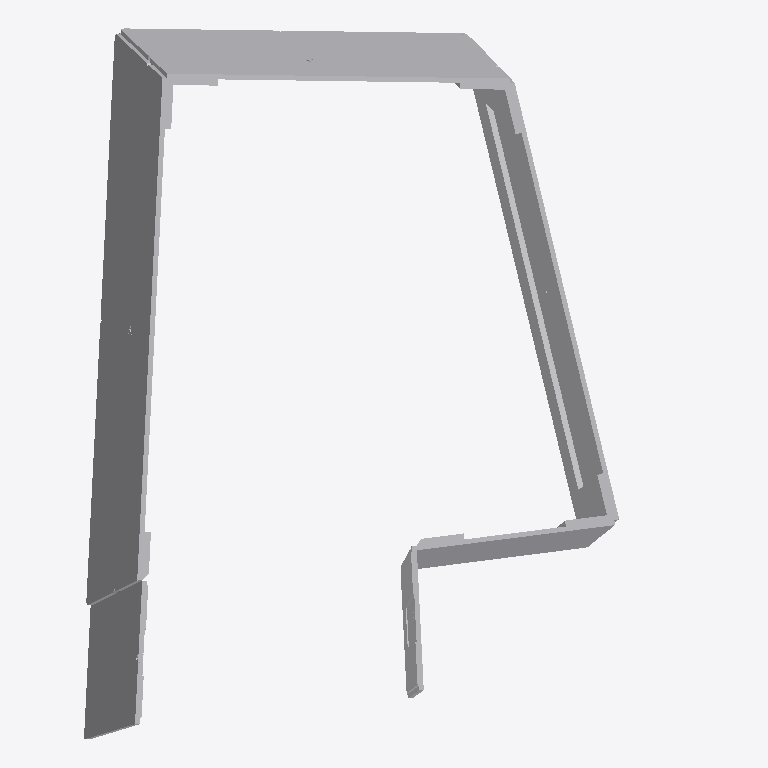
Plan cut of the same IFC building model at storey 'Default Building Storey' (level 0.00 m, cut at 1.40 m), seen from above with north up, elements coloured by IFC class (only those large enough to see are counted): 37 other elements (light grey). Cut surfaces are drawn darker.
Extent 5.5 m × 6.6 m × 5.1 m (x, y, z). Storeys (1): Default Building Storey at 0.00 m. Elements (87): 87 IfcBuildingElementProxy.

HEADER;
FILE_DESCRIPTION(('ViewDefinition [CoordinationView_V2.0]'),'2;1');
FILE_NAME('X:\\Desktop\\B-08.ifc','2022-08-22T12:12:32',(''),('',''),'','TopSolid 7.15.400.205','');
FILE_SCHEMA(('IFC4'));
ENDSEC;
DATA;
#1=IFCPROJECT('2LUZMe1cb1YuJ1UNUh188M',#2,'PAVILLON',$,$,$,$,(#4),#27);
#28=IFCSITE('3nyi1rmA5F5QfVUmoRynli',#2,'Default Site',$,$,#29,$,$,.ELEMENT.,$,$,$,$,$);
#32=IFCBUILDING('0DERuhE_j8vPtttyvqoAas',#2,'Default Building',$,$,#33,$,$,.ELEMENT.,$,$,$);
#39=IFCBUILDINGSTOREY('3PKeRSzib3BB09Q6ZOt5eO',#2,'Default Building Storey',$,$,#40,$,$,.ELEMENT.,$);
#18772=IFCBUILDINGELEMENTPROXY('0ajW8v6X15PPjcM8aXoGs2',#2,'MULTI PANNEAU - M1 - A1','PAN - M1 - A1',$,#18773,#18778,$,$);
#20033=IFCBUILDINGELEMENTPROXY('3ddLVLEfr3aRydhCp01rfy',#2,'MULTI PANNEAU - M1 - A2','PAN - M1 - A2',$,#20034,#20039,$,$);
#22545=IFCBUILDINGELEMENTPROXY('1$15jxNB91LvR2vio71ZcA',#2,'MULTI PANNEAU - M1 - B2','PAN - M1 - B2',$,#22546,#22551,$,$);
#955=IFCBUILDINGELEMENTPROXY('1LJNvI1iL0vRnJvJ4$lNyR',#2,'POUTRE = C3 - P1','',$,#956,#961,$,$);
#21289=IFCBUILDINGELEMENTPROXY('3vD49SIuT1VxMvcnDUc8NG',#2,'MULTI PANNEAU - M1 - B1','PAN - M1 - B1',$,#21290,#21295,$,$);
#33941=IFCBUILDINGELEMENTPROXY('2iY8Lwl2j9wgvlPgx73ziU',#2,'MULTI PANNEAU - M2 - A1','PAN - M2 - A1',$,#33942,#33947,$,$);
#35233=IFCBUILDINGELEMENTPROXY('2S3XjRs$1ADPqkzTztKJPZ',#2,'MULTI PANNEAU - M2 - A2','PAN - M2 - A2',$,#35234,#35239,$,$);
#51802=IFCBUILDINGELEMENTPROXY('32v7IYS4jDNR5KKWpVTyah',#2,'MULTI PANNEAU - M3 - B1','PAN - M3 - B1',$,#51803,#51808,$,$);
#37781=IFCBUILDINGELEMENTPROXY('1ENXJ_iVX2jglpiinRl1bq',#2,'MULTI PANNEAU - M2 - B2','PAN - M2 - B2',$,#37782,#37787,$,$);
#36525=IFCBUILDINGELEMENTPROXY('0NebairFL6AuvJGcEXskjg',#2,'MULTI PANNEAU - M2 - B1','PAN - M2 - B1',$,#36526,#36531,$,$);
#53094=IFCBUILDINGELEMENTPROXY('1f1x2IjP9BGQ02KdAoHuKM',#2,'MULTI PANNEAU - M3 - B2','PAN - M3 - B2',$,#53095,#53100,$,$);
#70964=IFCBUILDINGELEMENTPROXY('2BKvVJ3o5DqfdcNFWhUc_1',#2,'MULTI PANNEAU - M4.2 - B1','PAN - M4.2 - B1',$,#70965,#70970,$,$);
#1649=IFCBUILDINGELEMENTPROXY('1pw7Pw7avEtuHS42FddYpZ',#2,'POUTRE = C5 - P4','',$,#1650,#1655,$,$);
#49254=IFCBUILDINGELEMENTPROXY('2WEQFOX95A4AM5ExmDNKhX',#2,'MULTI PANNEAU - M3 - A1','PAN - M3 - A1',$,#49255,#49260,$,$);
#50546=IFCBUILDINGELEMENTPROXY('2t7_hNDxv8vBcmsm41yEHV',#2,'MULTI PANNEAU - M3 - A2','PAN - M3 - A2',$,#50547,#50552,$,$);
#4660=IFCBUILDINGELEMENTPROXY('2OgDKoh4z9uA9uaHkqs04j',#2,'MULTI PANNEAU - M5 - B1','PAN - M5 - B1',$,#4661,#4666,$,$);
#1459=IFCBUILDINGELEMENTPROXY('3wxJYPhVbBCuBQrWahQWMe',#2,'POUTRE = C5 - P2','',$,#1460,#1465,$,$);
#69708=IFCBUILDINGELEMENTPROXY('0N6s80fQzFffN_Mxn741Wq',#2,'MULTI PANNEAU - M4.2 - A1','PAN - M4.2 - A1',$,#69709,#69714,$,$);
#1364=IFCBUILDINGELEMENTPROXY('2$u6qviL5BEfTHSs3egasH',#2,'POUTRE = C5 - P1','',$,#1365,#1370,$,$);
#3400=IFCBUILDINGELEMENTPROXY('11PGw1kaH4TuAvgJuwfgzI',#2,'MULTI PANNEAU - M5 - A1','PAN - M5 - A1',$,#3401,#3406,$,$);
#1240=IFCBUILDINGELEMENTPROXY('0FL$Yv_vn5kvnpEidKY$PB',#2,'POUTRE = C3 - P4','',$,#1241,#1246,$,$);
#1050=IFCBUILDINGELEMENTPROXY('3yZ8uGIYH2eQBIMFOO8l7g',#2,'POUTRE = C3 - P2','',$,#1051,#1056,$,$);
#2467=IFCBUILDINGELEMENTPROXY('2GEMw0h6L42Pgx$haUdRZ_',#2,'POUTRE = C6 - P4','',$,#2468,#2473,$,$);
#2277=IFCBUILDINGELEMENTPROXY('1M5_TZXO174eMdNijZeQka',#2,'POUTRE = C6 - P2','',$,#2278,#2283,$,$);
#831=IFCBUILDINGELEMENTPROXY('16KGvM2TX50w2gxd8iytO8',#2,'POUTRE = C2 - P4','',$,#832,#837,$,$);
#2182=IFCBUILDINGELEMENTPROXY('0INQScJVz7CgOLVTBkM0wl',#2,'POUTRE = C6 - P1','',$,#2183,#2188,$,$);
#2686=IFCBUILDINGELEMENTPROXY('2j1JQ_c7jDX9$svmmcXPEw',#2,'POUTRE = C4-1 - P2','',$,#2687,#2692,$,$);
#422=IFCBUILDINGELEMENTPROXY('1PxWcqmaH7p9F8YD2risNI',#2,'POUTRE = C1 - P4','',$,#423,#428,$,$);
#641=IFCBUILDINGELEMENTPROXY('1KxLb02CTD0OWxFxu8G3t3',#2,'POUTRE = C2 - P2','',$,#642,#647,$,$);
#232=IFCBUILDINGELEMENTPROXY('2PZOPOfAXBaB2lnE_3reA0',#2,'POUTRE = C1 - P2','',$,#233,#238,$,$);
#2877=IFCBUILDINGELEMENTPROXY('3HAxUXfJP97AnDMAYKIbTC',#2,'POUTRE = C4-1 - P4','',$,#2878,#2883,$,$);
#5957=IFCBUILDINGELEMENTPROXY('2Z0gaVmIfFHOzSxoRNdEBx',#2,'MULTI PANNEAU - M5 - B2','PAN - M5 - B2',$,#5958,#5963,$,$);
#13646=IFCBUILDINGELEMENTPROXY('05loqDZVP24eWheUMODZEb',#2,'MULTI PANNEAU - M6 - A1','PAN - M6 - A1',$,#13647,#13652,$,$);
#17491=IFCBUILDINGELEMENTPROXY('0njfCQtZb9Q9WIMNuC9w$i',#2,'MULTI PANNEAU - M6 - A2','PAN - M6 - A2',$,#17492,#17497,$,$);
#16199=IFCBUILDINGELEMENTPROXY('2fKBzzKtH4fxKqFuRigxRn',#2,'MULTI PANNEAU - M6 - B2','PAN - M6 - B2',$,#16200,#16205,$,$);
#7244=IFCBUILDINGELEMENTPROXY('2k41oJFgDBwRqXZRV2GPmz',#2,'MULTI PANNEAU - M5 - A2','PAN - M5 - A2',$,#7245,#7250,$,$);
#14907=IFCBUILDINGELEMENTPROXY('0Z0PAWAAr5O8dPcHeOWVif',#2,'MULTI PANNEAU - M6 - B1','PAN - M6 - B1',$,#14908,#14913,$,$);
ENDSEC;
